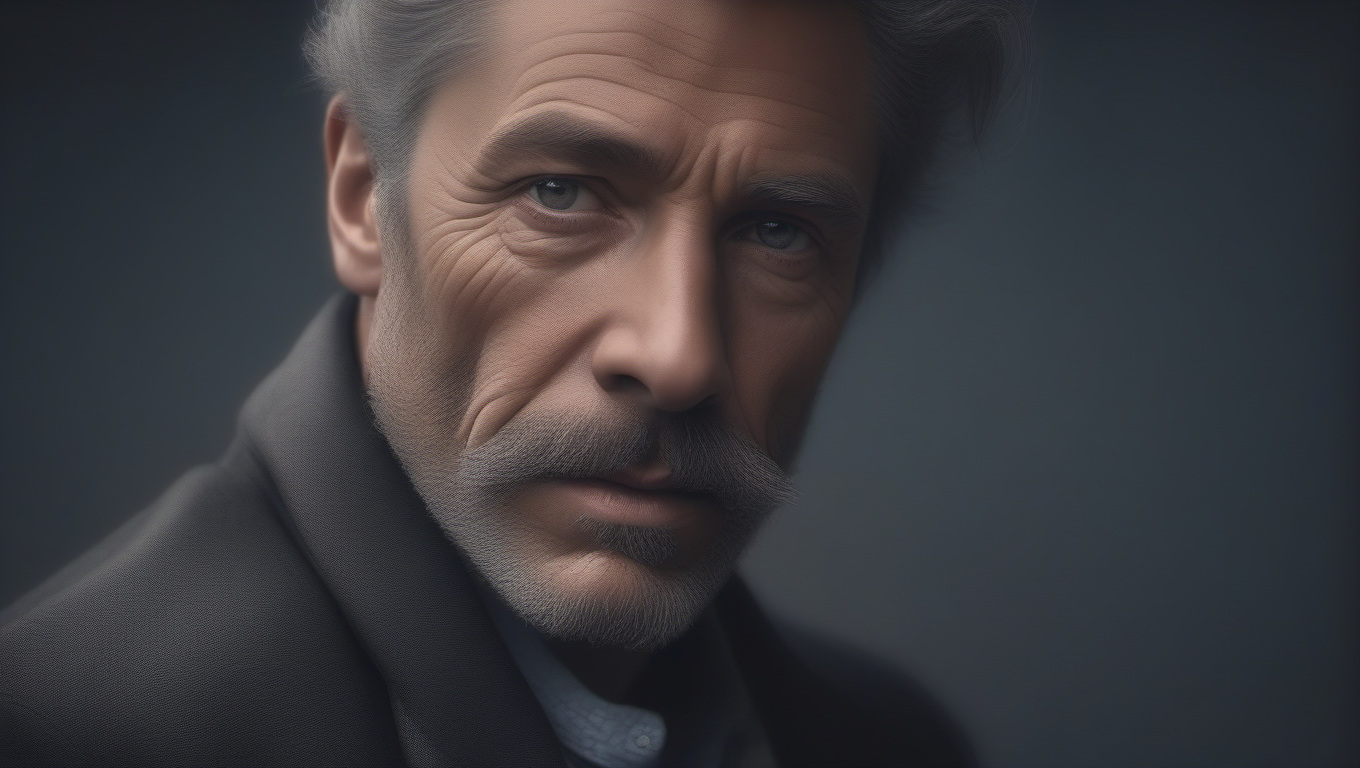
Generation parameters embedded in this image by AUTOMATIC1111 Stable Diffusion web UI or a fork of it (Forge, ...) (PNG 'parameters' text chunk):
a portrait of a man,  4k, hasselblad, hd, digital art, high quality, masterpiece
Steps: 22, Sampler: Euler a, Schedule type: Automatic, CFG scale: 7.0, Seed: 3271772965, Size: 1360x768, Model: model, ControlNet 0: "Module: ip-adapter_face_id, Model: ip-adapter-faceid_sdxl [59ee31a3], Weight: 1.0, Resize Mode: Crop and Resize, Processor Res: 512, Threshold A: 0.5, Threshold B: 0.5, Guidance Start: 0.0, Guidance End: 1.0, Pixel Perfect: True, Control Mode: Balanced", Version: v1.10.1